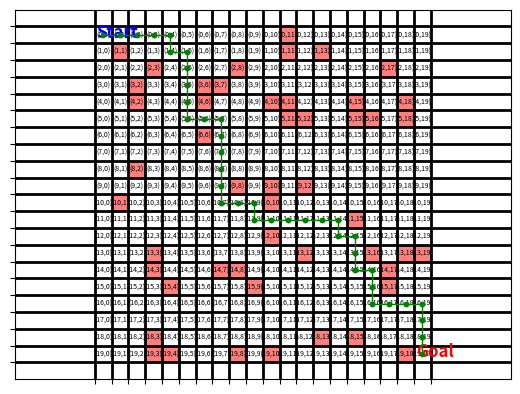

Here is the Python script that generated this plot:
import numpy as np
import random
import matplotlib.pyplot as plt

# 그리드 크기
grid_size_x = 20
grid_size_y = 20

# Q-테이블 초기화
Q = np.zeros((grid_size_x, grid_size_y, 4))
alpha = 0.5
gamma = 0.9  
epsilon = 0.7
episodes = 1000

start_point = (0, 0)
goal_point = (grid_size_x-1,grid_size_y-1)
must_avoid = [(9, 8), (3, 6), (8, 2), (15, 9), (13, 18), (18, 13), (2, 8), (14, 8), (4, 18), (12, 10), (4, 10), (4, 11), (18, 3), (3, 2), (5, 11), (19, 3), (15, 4), (9, 12), (13, 16), (14, 3), (14, 7), (1, 1), (4, 2), (14, 17), (19, 8), (1, 11), (13, 19), (2, 17), (11, 15), (0, 11), (19, 4), (10, 10), (13, 12), (19, 18), (10, 1), (18, 15), (13, 3), (4, 6), (6, 6), (5, 12), (5, 16), (19, 10), (9, 10), (15, 17), (5, 15), (2, 3), (5, 18), (3, 7), (1, 13), (4, 15)]

# 보상 테이블 초기화
R = np.full((grid_size_x, grid_size_y), -50)
R[goal_point] = 10000
for j in range(len(must_avoid)):
    R[must_avoid[j]] = -200000

# 가능한 행동 정의
actions = ["up", "down", "left", "right"]

# 상태 전환 함수 정의
def next_state(state, action):
    i, j = state
    if action == "up":
        i = max(i - 1, 0)
    elif action == "down":
        i = min(i + 1, grid_size_x - 1)
    elif action == "left":
        j = max(j - 1, 0)
    elif action == "right":
        j = min(j + 1, grid_size_y - 1)
    return i, j

# Q-Learning 알고리즘
for episode in range(episodes):
    state = start_point
    while state != (goal_point):
        if np.random.rand() < epsilon:
            action = np.random.choice(actions)
        else:
            action = actions[np.argmax(Q[state[0], state[1]])]
        next_state_ = next_state(state, action)
        reward = R[next_state_]
        
        # Q-테이블 업데이트(오차를 계산함으로써 정확한 계산을 하기 위함)
        Q[state[0], state[1], actions.index(action)] += alpha * (
            reward + gamma * np.max(Q[next_state_[0], next_state_[1]]) - Q[state[0], state[1], actions.index(action)])

        state = next_state_
        print(f"Episode: {episode}, State: {state}, Action: {action}, Reward: {reward}")

# 최적 경로 찾기
state = (0, 0)
visited_states = set()
visited_states.add(state)
optimal_path = [state]
while state != goal_point:
    sorted_actions = np.argsort(Q[state[0], state[1]])[::-1]

    for action_index in sorted_actions:
        action = actions[action_index]
        next_s = next_state(state, action)
        if next_s not in visited_states:
            state = next_s
            optimal_path.append(state)
            visited_states.add(state)
            print(f"State: {state}, Action: {action}")
            break
    else:
        break
print(f"최적 경로 : {optimal_path}")

# 그리드 생성
fig, ax = plt.subplots()

# 그리드 라인 그리기
for x in range(grid_size_x + 1):
    ax.axhline(x, lw=2, color='k', zorder=5)
for y in range(grid_size_y + 1):
    ax.axvline(y, lw=2, color='k', zorder=5)

# 그리드 셀 사이즈 조정
ax.set_xticks(np.arange(grid_size_x + 1))
ax.set_yticks(np.arange(grid_size_y + 1))
ax.set_xticklabels([])
ax.set_yticklabels([])
ax.grid(True)

# 꼭 지나야 할 점과 가지 말아야 할 점 표시
for j in range(len(must_avoid)):
    ax.add_patch(plt.Rectangle((must_avoid[j][1], must_avoid[j][0]), 1, 1, color='red', alpha=0.5))

# 각 셀에 좌표 표시
for x in range(grid_size_x):
    for y in range(grid_size_y):
        ax.text(y + 0.5, x + 0.5, f'({x},{y})', ha='center', va='center', fontsize=5)

# 시작점과 도착점 표시
ax.text(start_point[1] + 0.1, start_point[0] + 1 - 0.1, 'Start', ha='left', va='bottom', fontweight='bold', fontsize=12, color='blue', zorder=10)
ax.text(goal_point[1] + 0.1, goal_point[0] + 1 - 0.1, 'Goal', ha='left', va='bottom', fontweight='bold', fontsize=12, color='red', zorder=10)

# 최적 경로 그리기
for i in range(len(optimal_path) - 1):
    start = optimal_path[i]
    end = optimal_path[i + 1]
    ax.plot([start[1] + 0.5, end[1] + 0.5], [start[0] + 0.5, end[0] + 0.5], 'o-', color='green', lw=1, markersize=3, zorder=10)

plt.gca().invert_yaxis()
plt.axis('equal')
plt.show()